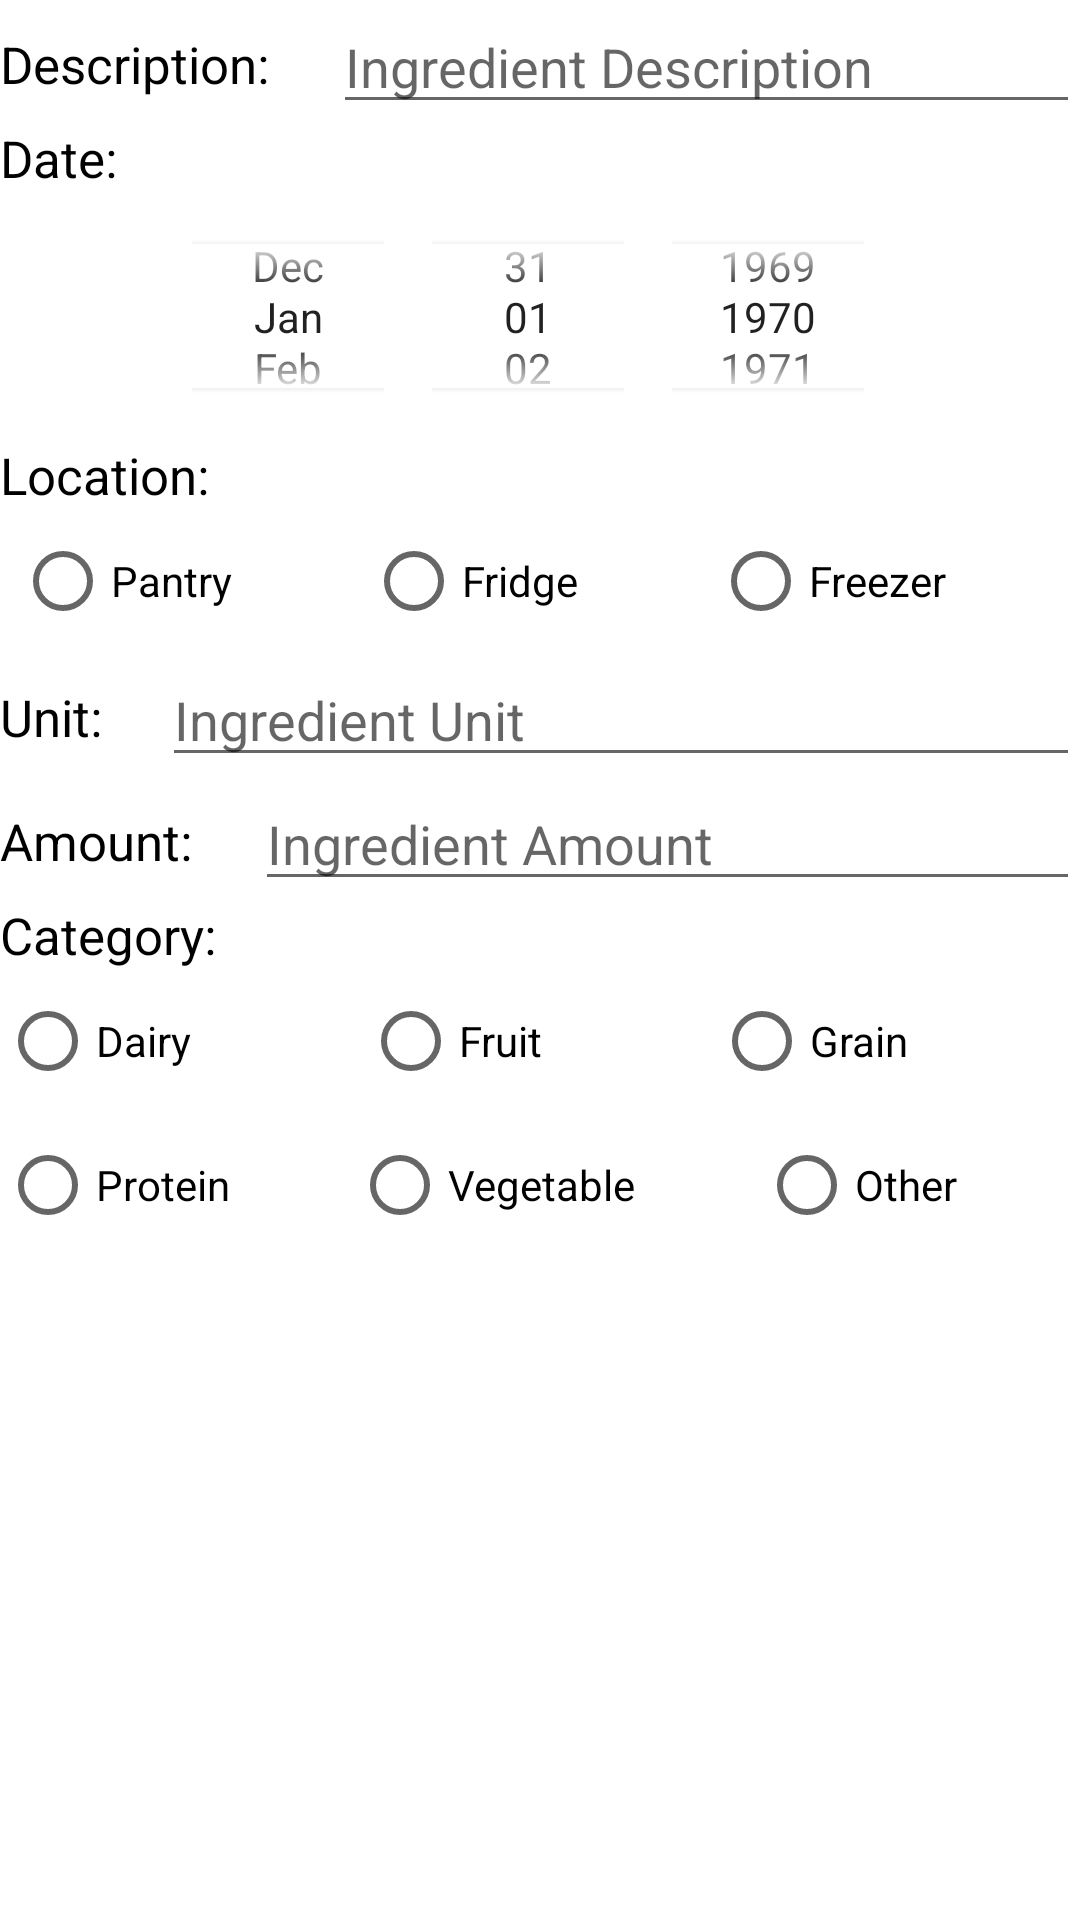

Write the Android layout XML for this screen, with the resource values it uses.
<!-- AndroidManifest.xml: application theme Theme.BobsTomatoes -->
<!-- res/layout/fragment_ingredient_storage.xml -->
<?xml version="1.0" encoding="utf-8"?>
<LinearLayout xmlns:android="http://schemas.android.com/apk/res/android"
    android:layout_width="match_parent"
    android:layout_height="match_parent"
    android:orientation="vertical" >

    <LinearLayout
        android:layout_width="match_parent"
        android:layout_height="wrap_content"
        android:orientation="horizontal">

        <TextView
            android:id="@+id/textViewIngredientDesc"
            android:layout_width="wrap_content"
            android:layout_height="match_parent"
            android:layout_marginTop="10dp"
            android:layout_weight="1"
            android:text="Description:"
            android:textColor="@color/black"
            android:textSize="17dp" />

        <EditText
            android:id="@+id/editTextIngredientDesc"
            android:layout_width="249dp"
            android:layout_height="wrap_content"
            android:layout_gravity="right"
            android:ems="10"
            android:hint="Ingredient Description"
            android:inputType="textPersonName" />
    </LinearLayout>

    <LinearLayout
        android:layout_width="match_parent"
        android:layout_height="wrap_content"
        android:orientation="vertical">

        <TextView
            android:id="@+id/textViewIngredientDate"
            android:layout_width="wrap_content"
            android:layout_height="match_parent"
            android:layout_weight="1"
            android:text="Date:"
            android:textColor="@color/black"
            android:textSize="17dp" />

        <DatePicker
            android:id="@+id/datePicker"
            android:layout_width="match_parent"
            android:layout_height="83dp"
            android:background="#FFFFFF"
            android:calendarViewShown="false"
            android:datePickerMode="spinner" />
    </LinearLayout>

    <LinearLayout
        android:layout_width="match_parent"
        android:layout_height="wrap_content"
        android:orientation="vertical">

        <TextView
            android:id="@+id/textViewIngredientLocation"
            android:layout_width="wrap_content"
            android:layout_height="match_parent"
            android:layout_weight="1"
            android:text="Location:"
            android:textColor="@color/black"
            android:textSize="17dp" />

        <RadioGroup
            android:id="@+id/radioGroupLocation"
            android:layout_width="match_parent"
            android:layout_height="wrap_content"
            android:layout_marginLeft="5dp"
            android:orientation="horizontal">

            <RadioButton
                android:id="@+id/radioButtonPantry"
                android:layout_width="wrap_content"
                android:layout_height="wrap_content"
                android:layout_weight="1"
                android:text="Pantry" />

            <RadioButton
                android:id="@+id/radioButtonFridge"
                android:layout_width="wrap_content"
                android:layout_height="wrap_content"
                android:layout_weight="1"
                android:text="Fridge" />

            <RadioButton
                android:id="@+id/radioButtonFreezer"
                android:layout_width="wrap_content"
                android:layout_height="wrap_content"
                android:layout_weight="1"
                android:text="Freezer" />
        </RadioGroup>
    </LinearLayout>

    <LinearLayout
        android:layout_width="match_parent"
        android:layout_height="wrap_content"
        android:orientation="horizontal">

        <TextView
            android:id="@+id/textViewIngredientUnit"
            android:layout_width="wrap_content"
            android:layout_height="match_parent"
            android:layout_marginTop="10dp"
            android:layout_weight="1"
            android:text="Unit:"
            android:textColor="@color/black"
            android:textSize="17dp" />

        <EditText
            android:id="@+id/editTextIngredientUnit"
            android:layout_width="306dp"
            android:layout_height="wrap_content"
            android:layout_gravity="right"
            android:ems="10"
            android:hint="Ingredient Unit"
            android:inputType="number" />

    </LinearLayout>

    <LinearLayout
        android:layout_width="match_parent"
        android:layout_height="wrap_content"
        android:orientation="horizontal">

        <TextView
            android:id="@+id/textViewIngredientAmount"
            android:layout_width="wrap_content"
            android:layout_height="match_parent"
            android:layout_marginTop="10dp"
            android:layout_weight="1"
            android:text="Amount:"
            android:textColor="@color/black"
            android:textSize="17dp" />

        <EditText
            android:id="@+id/editTextIngredientAmount"
            android:layout_width="275dp"
            android:layout_height="wrap_content"
            android:layout_gravity="right"
            android:ems="10"
            android:hint="Ingredient Amount"
            android:inputType="number" />

    </LinearLayout>

    <LinearLayout
        android:layout_width="match_parent"
        android:layout_height="wrap_content"
        android:orientation="vertical">

        <TextView
            android:id="@+id/textViewIngredientCategory"
            android:layout_width="wrap_content"
            android:layout_height="match_parent"
            android:layout_weight="1"
            android:text="Category:"
            android:textColor="@color/black"
            android:textSize="17dp" />

        <RadioGroup
            android:id="@+id/radioGroupCategory1"
            android:layout_width="match_parent"
            android:layout_height="wrap_content"
            android:orientation="horizontal">

            <RadioButton
                android:id="@+id/radioButtonDairy"
                android:layout_width="wrap_content"
                android:layout_height="wrap_content"
                android:layout_weight="1"
                android:text="Dairy" />

            <RadioButton
                android:id="@+id/radioButtonFruit"
                android:layout_width="wrap_content"
                android:layout_height="wrap_content"
                android:layout_weight="1"
                android:text="Fruit" />

            <RadioButton
                android:id="@+id/radioButtonGrain"
                android:layout_width="wrap_content"
                android:layout_height="wrap_content"
                android:layout_weight="1"
                android:text="Grain" />

        </RadioGroup>
    </LinearLayout>

    <RadioGroup
        android:id="@+id/radioGroupCategory2"
        android:layout_width="match_parent"
        android:layout_height="match_parent"
        android:layout_weight="1"
        android:orientation="horizontal">

        <RadioButton
            android:id="@+id/radioButtonProtein"
            android:layout_width="wrap_content"
            android:layout_height="wrap_content"
            android:layout_weight="1"
            android:text="Protein" />

        <RadioButton
            android:id="@+id/radioButtonVegetable"
            android:layout_width="wrap_content"
            android:layout_height="wrap_content"
            android:layout_weight="1"
            android:text="Vegetable" />

        <RadioButton
            android:id="@+id/radioButtonOther"
            android:layout_width="wrap_content"
            android:layout_height="wrap_content"
            android:layout_weight="1"
            android:text="Other" />

    </RadioGroup>

</LinearLayout>
<!-- resources referenced by this layout -->
<resources>
  <color name="black">#FF000000</color>
  <style name="Theme.BobsTomatoes" parent="Theme.MaterialComponents.DayNight.DarkActionBar">
          
          <item name="colorPrimary">@color/purple_500</item>
          <item name="colorPrimaryVariant">@color/purple_700</item>
          <item name="colorOnPrimary">@color/white</item>
          
          <item name="colorSecondary">@color/teal_200</item>
          <item name="colorSecondaryVariant">@color/teal_700</item>
          <item name="colorOnSecondary">@color/black</item>
          
          <item name="android:statusBarColor" tools:targetApi="l">?attr/colorPrimaryVariant</item>
          
      </style>
  <color name="purple_500">#FF6200EE</color>
  <color name="purple_700">#FF3700B3</color>
  <color name="white">#FFFFFFFF</color>
  <color name="teal_200">#FF03DAC5</color>
  <color name="teal_700">#FF018786</color>
</resources>
